Run: headless pygame with SDL's dummy video driver; simulated clock (each Clock.tick advances the game by its frame time, no real sleeping); random seed 0; keys injected as events and as key.get_pressed() state; mouse plan: one left click at the window centre at the start of phase 2, then a move to the lower-right quarter at the start of phase 3.
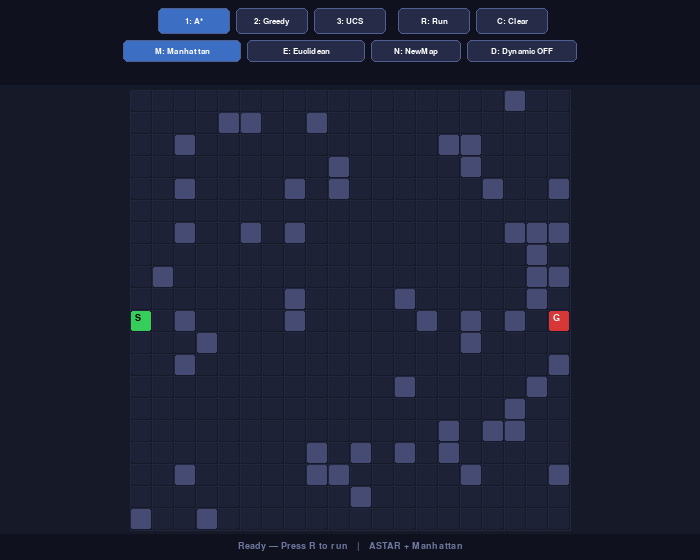
Frame 1 of 4 · flips 1–60 · no input
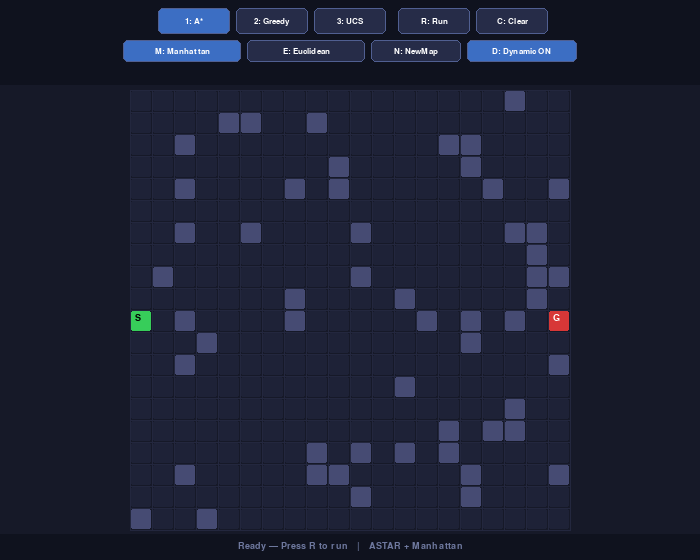
Frame 2 of 4 · flips 61–180 · clicked the window centre · tapped SPACE, RETURN · held RIGHT (→), D
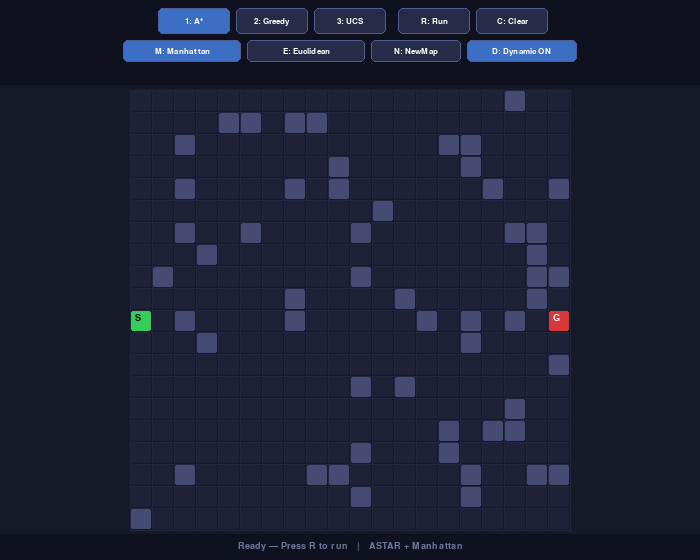
Frame 3 of 4 · flips 181–300 · moved the mouse to the lower-right quarter · held DOWN (↓), S
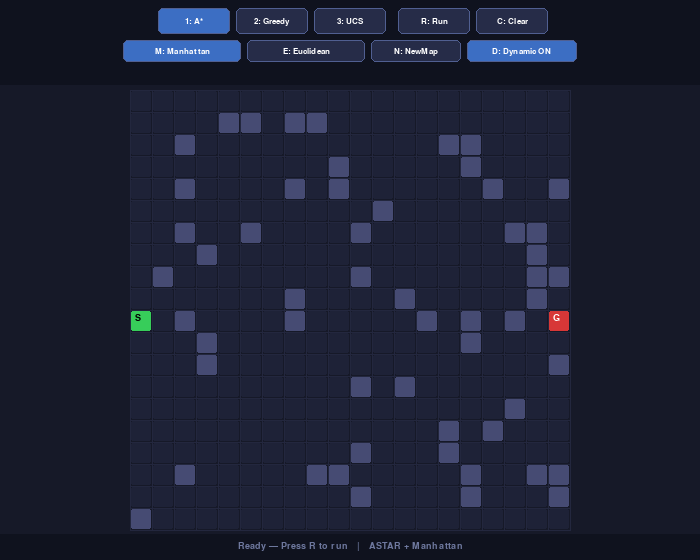
Frame 4 of 4 · flips 301–420 · held LEFT (←), A, UP (↑), W

The pygame program that drew these frames:

import pygame, heapq, random, time, math

# ── Config ────────────────────────────────────────────
WIDTH, HEIGHT = 700, 560
COLS,  ROWS   = 20, 20
CELL          = 22
GRID_X        = (WIDTH - COLS * CELL) // 2   # centered horizontally
GRID_Y        = 90

# ── Colors ────────────────────────────────────────────
DARKBG    = (22,  25,  40)
TOOLBAR   = (15,  18,  30)
EMPTY     = (30,  34,  55)
WALL      = (70,  75, 115)
START_C   = (55, 205,  90)
GOAL_C    = (215,  55,  55)
VISITED_C = (45,  88, 165)
FRONTIER_C= (80, 150, 230)
PATH_C    = (255, 205,  45)
WHITE     = (255, 255, 255)
BLACK     = (0,   0,   0)
DIM       = (110, 120, 158)
YELLOW    = (255, 215,  50)
GREEN     = (55,  205,  85)
RED       = (215,  55,  55)
GRIDLINE  = (35,  39,  62)

# ── Heuristics ────────────────────────────────────────
def manhattan(a, b):
    return abs(a[0]-b[0]) + abs(a[1]-b[1])

def euclidean(a, b):
    return math.sqrt((a[0]-b[0])**2 + (a[1]-b[1])**2)

# ── Search helpers ────────────────────────────────────
def get_neighbors(node, walls):
    c, r = node
    for dc, dr in [(0,1),(0,-1),(1,0),(-1,0)]:
        nb = (c+dc, r+dr)
        if 0 <= nb[0] < COLS and 0 <= nb[1] < ROWS and nb not in walls:
            yield nb

def reconstruct(came_from, goal):
    path, node = [], goal
    while node in came_from:
        path.append(node); node = came_from[node]
    path.append(node); path.reverse()
    return path

# ── Algorithms (generators) ───────────────────────────
def run_astar(start, goal, walls, h):
    oq = [(h(start,goal), 0, start)]
    cf = {start: None}; g = {start: 0}
    exp = set(); os = {start}
    while oq:
        _, gc, cur = heapq.heappop(oq)
        os.discard(cur)
        if cur == goal:
            yield exp, os, reconstruct(cf, goal); return
        if cur in exp: continue
        exp.add(cur)
        for nb in get_neighbors(cur, walls):
            ng = gc + 1
            if nb not in g or ng < g[nb]:
                g[nb] = ng; cf[nb] = cur
                heapq.heappush(oq, (ng + h(nb,goal), ng, nb)); os.add(nb)
        yield exp, os, []
    yield exp, os, []

def run_gbfs(start, goal, walls, h):
    oq = [(h(start,goal), start)]
    cf = {start: None}; vis = {start}; os = {start}
    while oq:
        _, cur = heapq.heappop(oq)
        os.discard(cur)
        if cur == goal:
            yield vis, os, reconstruct(cf, goal); return
        for nb in get_neighbors(cur, walls):
            if nb not in vis:
                vis.add(nb); cf[nb] = cur
                heapq.heappush(oq, (h(nb,goal), nb)); os.add(nb)
        yield vis, os, []
    yield vis, os, []

def run_ucs(start, goal, walls, h):
    oq = [(0, start)]
    cf = {start: None}; g = {start: 0}
    exp = set(); os = {start}
    while oq:
        gc, cur = heapq.heappop(oq)
        os.discard(cur)
        if cur == goal:
            yield exp, os, reconstruct(cf, goal); return
        if cur in exp: continue
        exp.add(cur)
        for nb in get_neighbors(cur, walls):
            ng = gc + 1
            if nb not in g or ng < g[nb]:
                g[nb] = ng; cf[nb] = cur
                heapq.heappush(oq, (ng, nb)); os.add(nb)
        yield exp, os, []
    yield exp, os, []

# ── Helpers ───────────────────────────────────────────
def cell_px(c, r): return GRID_X + c*CELL, GRID_Y + r*CELL
def px_cell(x, y): return (x-GRID_X)//CELL, (y-GRID_Y)//CELL
def in_grid(x, y):
    return GRID_X<=x<GRID_X+COLS*CELL and GRID_Y<=y<GRID_Y+ROWS*CELL

# ── Button ────────────────────────────────────────────
class Btn:
    def __init__(self, x, y, w, h, label):
        self.rect  = pygame.Rect(x, y, w, h)
        self.label = label
    def draw(self, surf, font, active=False):
        bg = (60, 110, 195) if active else (38, 44, 72)
        pygame.draw.rect(surf, bg,           self.rect, border_radius=5)
        pygame.draw.rect(surf, (80, 95, 145), self.rect, 1, border_radius=5)
        t = font.render(self.label, True, WHITE)
        surf.blit(t, t.get_rect(center=self.rect.center))
    def hit(self, pos): return self.rect.collidepoint(pos)

# ── Main ──────────────────────────────────────────────
def main():
    pygame.init()
    screen = pygame.display.set_mode((WIDTH, HEIGHT))
    pygame.display.set_caption("Dynamic Pathfinding Agent")
    clock = pygame.time.Clock()
    fsm = pygame.font.SysFont("consolas", 13)
    fmd = pygame.font.SysFont("consolas", 14, bold=True)

    START = (0, 10); GOAL = (19, 10)

    # Dynamic walls — regenerated every interval
    walls = set()
    DYN_INTERVAL = 80   # frames between wall changes

    def new_map():
        walls.clear()
        for _ in range(55):   # ~14% density for 20x20
            c = random.randint(0, COLS-1); r = random.randint(0, ROWS-1)
            if (c,r) != START and (c,r) != GOAL:
                walls.add((c,r))

    new_map()

    # Search state
    algo  = "astar"; hfunc = manhattan; hname = "Manhattan"
    gen   = None
    visited = set(); frontier = set(); path = []
    searching = False; done = False
    nodes_exp = 0; path_cost = 0; elapsed = 0.0; t0 = 0.0
    dyn_mode  = False; dyn_timer = 0; replans = 0
    DELAY = 0.02; last_step = 0.0

    def start_search():
        nonlocal gen, visited, frontier, path, searching, done
        nonlocal nodes_exp, path_cost, elapsed, t0
        walls.discard(START); walls.discard(GOAL)
        visited=set(); frontier=set(); path=[]; done=False
        nodes_exp=path_cost=0; elapsed=0.0; t0=time.time()
        if   algo=="astar": gen = run_astar(START, GOAL, walls, hfunc)
        elif algo=="gbfs":  gen = run_gbfs (START, GOAL, walls, hfunc)
        else:               gen = run_ucs  (START, GOAL, walls, hfunc)
        searching = True

    def clear_search():
        nonlocal gen, visited, frontier, path, searching, done, nodes_exp, path_cost, elapsed
        gen=None; visited=set(); frontier=set(); path=[]
        searching=done=False; nodes_exp=path_cost=0; elapsed=0.0

    def step_search():
        nonlocal visited, frontier, path, searching, done, nodes_exp, path_cost, elapsed
        if not gen: return
        try:
            v, f, p = next(gen)
            visited, frontier = v, f; nodes_exp = len(v)
            if p:
                path=p; path_cost=len(p)-1; elapsed=time.time()-t0
                searching=False; done=True
        except StopIteration:
            searching=False; done=True; elapsed=time.time()-t0

    # ── Layout: center buttons above grid ────────────
    cx = WIDTH // 2

    # Row 1 — algo + run + clear
    bw1, bh, gap = 72, 26, 6
    total1 = 3*bw1 + 72 + 72 + 4*gap
    x1 = cx - total1//2

    btn_astar = Btn(x1,            8, bw1, bh, "1: A*")
    btn_gbfs  = Btn(x1+bw1+gap,    8, bw1, bh, "2: Greedy")
    btn_ucs   = Btn(x1+2*(bw1+gap),8, bw1, bh, "3: UCS")
    btn_run   = Btn(x1+3*(bw1+gap)+gap, 8, 72, bh, "R: Run")
    btn_clear = Btn(x1+3*(bw1+gap)+gap+78, 8, 72, bh, "C: Clear")

    # Row 2 — heuristic + newmap + dynamic
    bw2 = 118
    total2 = 2*bw2 + 90 + 110 + 3*gap
    x2 = cx - total2//2

    btn_manh  = Btn(x2,              40, bw2, 22, "M: Manhattan")
    btn_eucl  = Btn(x2+bw2+gap,      40, bw2, 22, "E: Euclidean")
    btn_newmap= Btn(x2+2*(bw2+gap),  40, 90,  22, "N: NewMap")
    btn_dyn   = Btn(x2+2*(bw2+gap)+96, 40, 110, 22, "D: Dynamic OFF")

    all_btns = [btn_astar, btn_gbfs, btn_ucs, btn_run, btn_clear,
                btn_manh, btn_eucl, btn_newmap, btn_dyn]

    running = True
    while running:
        clock.tick(60)
        now = time.time()

        for event in pygame.event.get():
            if event.type == pygame.QUIT: running = False

            if event.type == pygame.MOUSEBUTTONDOWN:
                p = event.pos
                if   btn_astar.hit(p):  algo = "astar"
                elif btn_gbfs.hit(p):   algo = "gbfs"
                elif btn_ucs.hit(p):    algo = "ucs"
                elif btn_run.hit(p):    start_search()
                elif btn_clear.hit(p):  clear_search()
                elif btn_newmap.hit(p): new_map(); clear_search()
                elif btn_manh.hit(p):   hfunc = manhattan; hname = "Manhattan"
                elif btn_eucl.hit(p):   hfunc = euclidean; hname = "Euclidean"
                elif btn_dyn.hit(p):
                    dyn_mode = not dyn_mode
                    btn_dyn.label = f"D: Dynamic {'ON ' if dyn_mode else 'OFF'}"
                elif in_grid(*p):
                    c, r = px_cell(*p); node = (c, r)
                    if node != START and node != GOAL:
                        if event.button == 1: walls.add(node)
                        elif event.button == 3: walls.discard(node)

            if event.type == pygame.KEYDOWN:
                k = event.key
                if k==pygame.K_r: start_search()
                if k==pygame.K_c: clear_search()
                if k==pygame.K_n: new_map(); clear_search()
                if k==pygame.K_1: algo="astar"
                if k==pygame.K_2: algo="gbfs"
                if k==pygame.K_3: algo="ucs"
                if k==pygame.K_m: hfunc=manhattan; hname="Manhattan"
                if k==pygame.K_e: hfunc=euclidean; hname="Euclidean"
                if k==pygame.K_d:
                    dyn_mode=not dyn_mode
                    btn_dyn.label=f"D: Dynamic {'ON ' if dyn_mode else 'OFF'}"

        # Drag walls
        mb = pygame.mouse.get_pressed()
        if mb[0] or mb[2]:
            mx, my = pygame.mouse.get_pos()
            if in_grid(mx, my):
                c, r = px_cell(mx, my); node = (c, r)
                if node != START and node != GOAL:
                    if mb[0]: walls.add(node)
                    if mb[2]: walls.discard(node)

        # Auto-step search
        if searching and now - last_step >= DELAY:
            step_search(); last_step = now

        # Dynamic mode — walls change periodically
        if dyn_mode:
            dyn_timer += 1
            if dyn_timer >= DYN_INTERVAL:
                dyn_timer = 0
                # Remove 2-3 random walls, add 2-3 new ones
                for _ in range(random.randint(2,3)):
                    if walls: walls.discard(random.choice(list(walls)))
                for _ in range(random.randint(2,3)):
                    c=random.randint(0,COLS-1); r=random.randint(0,ROWS-1)
                    node=(c,r)
                    if node!=START and node!=GOAL: walls.add(node)
                # Replan if path is now blocked
                if path and any(n in walls for n in path):
                    replans+=1; start_search()

        # ══ DRAW ══════════════════════════════════════
        screen.fill(DARKBG)

        # Toolbar background
        pygame.draw.rect(screen, TOOLBAR, (0, 0, WIDTH, GRID_Y - 5))

        # Grid cells
        for r in range(ROWS):
            for c in range(COLS):
                node=(c,r); x,y=cell_px(c,r)
                if   node==START:        col=START_C
                elif node==GOAL:         col=GOAL_C
                elif node in walls:      col=WALL
                elif node in path:       col=PATH_C
                elif node in visited:    col=VISITED_C
                elif node in frontier:   col=FRONTIER_C
                else:                    col=EMPTY
                pygame.draw.rect(screen, col, (x+1, y+1, CELL-2, CELL-2), border_radius=2)

        # Grid lines
        for c in range(COLS+1):
            x=GRID_X+c*CELL
            pygame.draw.line(screen,GRIDLINE,(x,GRID_Y),(x,GRID_Y+ROWS*CELL))
        for r in range(ROWS+1):
            y=GRID_Y+r*CELL
            pygame.draw.line(screen,GRIDLINE,(GRID_X,y),(GRID_X+COLS*CELL,y))

        # S / G labels
        sx,sy=cell_px(*START); gx,gy=cell_px(*GOAL)
        screen.blit(fmd.render("S",True,BLACK),(sx+5,sy+3))
        screen.blit(fmd.render("G",True,WHITE),(gx+5,gy+3))

        # Buttons
        btn_astar.draw(screen, fsm, algo=="astar")
        btn_gbfs.draw(screen,  fsm, algo=="gbfs")
        btn_ucs.draw(screen,   fsm, algo=="ucs")
        btn_run.draw(screen,   fsm, searching)
        btn_clear.draw(screen, fsm, False)
        btn_manh.draw(screen,  fsm, hfunc==manhattan)
        btn_eucl.draw(screen,  fsm, hfunc==euclidean)
        btn_newmap.draw(screen,fsm, False)
        btn_dyn.draw(screen,   fsm, dyn_mode)

        # Status bar (below grid)
        bar_y = GRID_Y + ROWS*CELL + 8
        if searching:
            stxt=f"Searching...  {algo.upper()} + {hname}"; scol=YELLOW
        elif path:
            stxt=f"Path Found!  Cost={path_cost}  Nodes={nodes_exp}  Time={elapsed:.3f}s  Replans={replans}"
            scol=GREEN
        elif done:
            stxt="No path found!"; scol=RED
        else:
            stxt=f"Ready — Press R to run   |   {algo.upper()} + {hname}"; scol=DIM

        # Status background
        pygame.draw.rect(screen, TOOLBAR,
                         (0, bar_y-4, WIDTH, 30))
        screen.blit(fmd.render(stxt, True, scol),
                    fmd.render(stxt, True, scol).get_rect(center=(WIDTH//2, bar_y+8)))

        # Mini legend (inline, below status)
        legend_y = bar_y + 26
        items = [(START_C,"Start"),(GOAL_C,"Goal"),(PATH_C,"Path"),
                 (VISITED_C,"Visited"),(FRONTIER_C,"Frontier"),(WALL,"Wall")]
        total_w = len(items)*110
        lx = (WIDTH - total_w)//2
        for col, lbl in items:
            pygame.draw.rect(screen, col, (lx, legend_y, 12, 12), border_radius=2)
            screen.blit(fsm.render(lbl, True, DIM), (lx+16, legend_y))
            lx += 110

        pygame.display.flip()

    pygame.quit()

if __name__ == "__main__":
    main()
